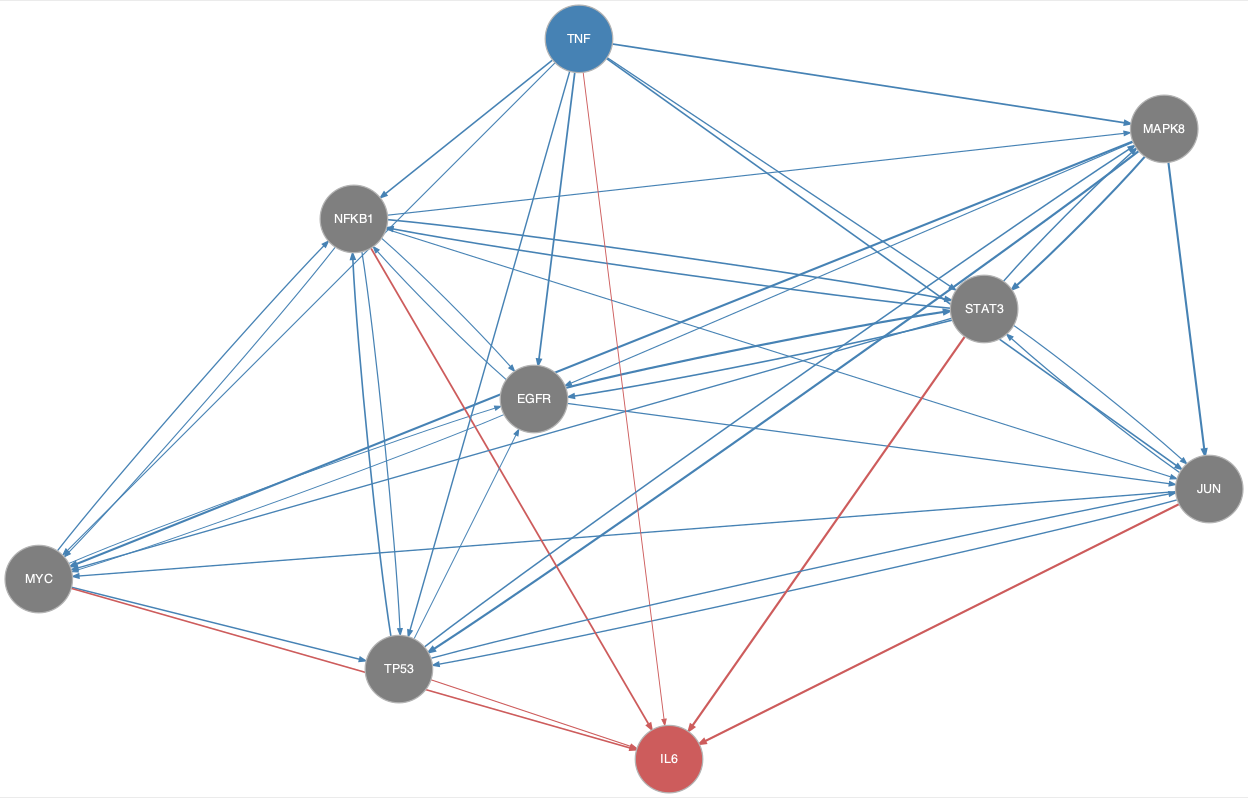

The table this chart was drawn from, first rows:
from	to
EGFR	JUN
EGFR	MYC
EGFR	NFKB1
EGFR	STAT3
JUN	MYC
JUN	STAT3
JUN	TP53
MAPK8	EGFR
MAPK8	JUN
MAPK8	MYC
MAPK8	STAT3
MAPK8	TP53
MYC	EGFR
MYC	NFKB1
MYC	TP53
NFKB1	EGFR
NFKB1	JUN
NFKB1	MAPK8
NFKB1	MYC
NFKB1	STAT3
NFKB1	TP53
STAT3	EGFR
STAT3	JUN
STAT3	MAPK8
STAT3	MYC
STAT3	NFKB1
TNF	EGFR
TNF	JUN
TNF	MAPK8
TNF	MYC
TNF	NFKB1
TNF	STAT3
TNF	TP53
TP53	EGFR
TP53	JUN
TP53	MAPK8
TP53	NFKB1
JUN	IL6
MYC	IL6
NFKB1	IL6
STAT3	IL6
TNF	IL6
TP53	IL6
